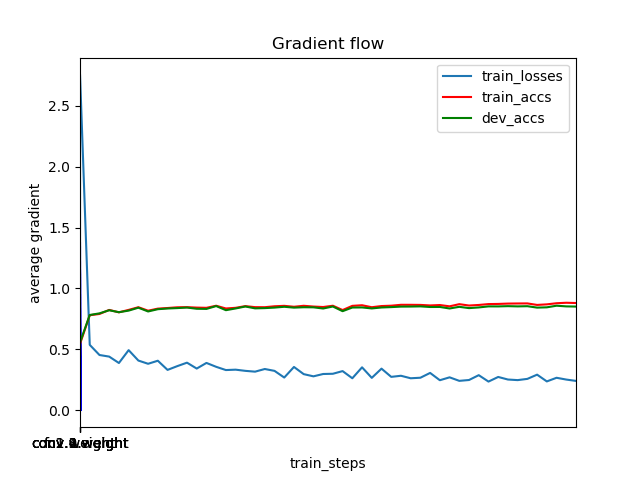

The file beside this chart, header and first rows:
	train_steps	train_losses	train_accs	dev_accs
0	0	0.0	0.457	0.447
1	1	2.756	0.5454	0.5569
2	501	0.5377	0.7806	0.7827
3	1001	0.4543	0.7908	0.7959
4	1501	0.4412	0.8241	0.8214
5	2001	0.3887	0.8044	0.8054
6	2501	0.4942	0.8244	0.8184
7	3001	0.4088	0.8463	0.8424
8	3501	0.3824	0.8177	0.8114
9	4001	0.4074	0.8347	0.83
10	4501	0.3322	0.8398	0.8357
11	5001	0.363	0.8456	0.8391
12	5501	0.3915	0.8468	0.8434
13	6001	0.3432	0.8431	0.8336
14	6501	0.3894	0.8413	0.8324
15	7001	0.3574	0.8585	0.8558
16	7501	0.3309	0.8359	0.822
17	8001	0.3341	0.8414	0.8361
18	8501	0.3243	0.8554	0.8522
19	9001	0.3178	0.8468	0.837
20	9501	0.3395	0.8464	0.839
21	10001	0.3242	0.854	0.8433
22	10501	0.2695	0.8577	0.8499
23	11001	0.3563	0.8501	0.8429
24	11501	0.2975	0.8581	0.8461
25	12001	0.2794	0.8518	0.8454
26	12501	0.2986	0.8479	0.8357
27	13001	0.3005	0.8585	0.8522
28	13501	0.3224	0.8231	0.8138
29	14001	0.2636	0.8575	0.8438
30	14501	0.3533	0.8625	0.8445
31	15001	0.2669	0.8462	0.8363
32	15501	0.3425	0.8559	0.8441
33	16001	0.275	0.8587	0.8472
34	16501	0.2841	0.8661	0.8513
35	17001	0.2636	0.866	0.8518
36	17501	0.268	0.8652	0.8533
37	18001	0.3074	0.8608	0.8481
38	18501	0.2475	0.8642	0.8484
39	19001	0.2712	0.8536	0.8359
40	19501	0.2423	0.8713	0.8495
41	20001	0.2493	0.8601	0.839
42	20501	0.2889	0.8648	0.8445
43	21001	0.2364	0.872	0.8531
44	21501	0.2743	0.8732	0.8529
45	22001	0.2532	0.8761	0.855
46	22501	0.2484	0.877	0.8531
47	23001	0.2585	0.8775	0.8547
48	23501	0.2932	0.8651	0.8431
49	24001	0.2377	0.8697	0.8454
50	24501	0.2676	0.879	0.8586
51	25001	0.2529	0.8829	0.8531
52	25501	0.2418	0.8807	0.8517
